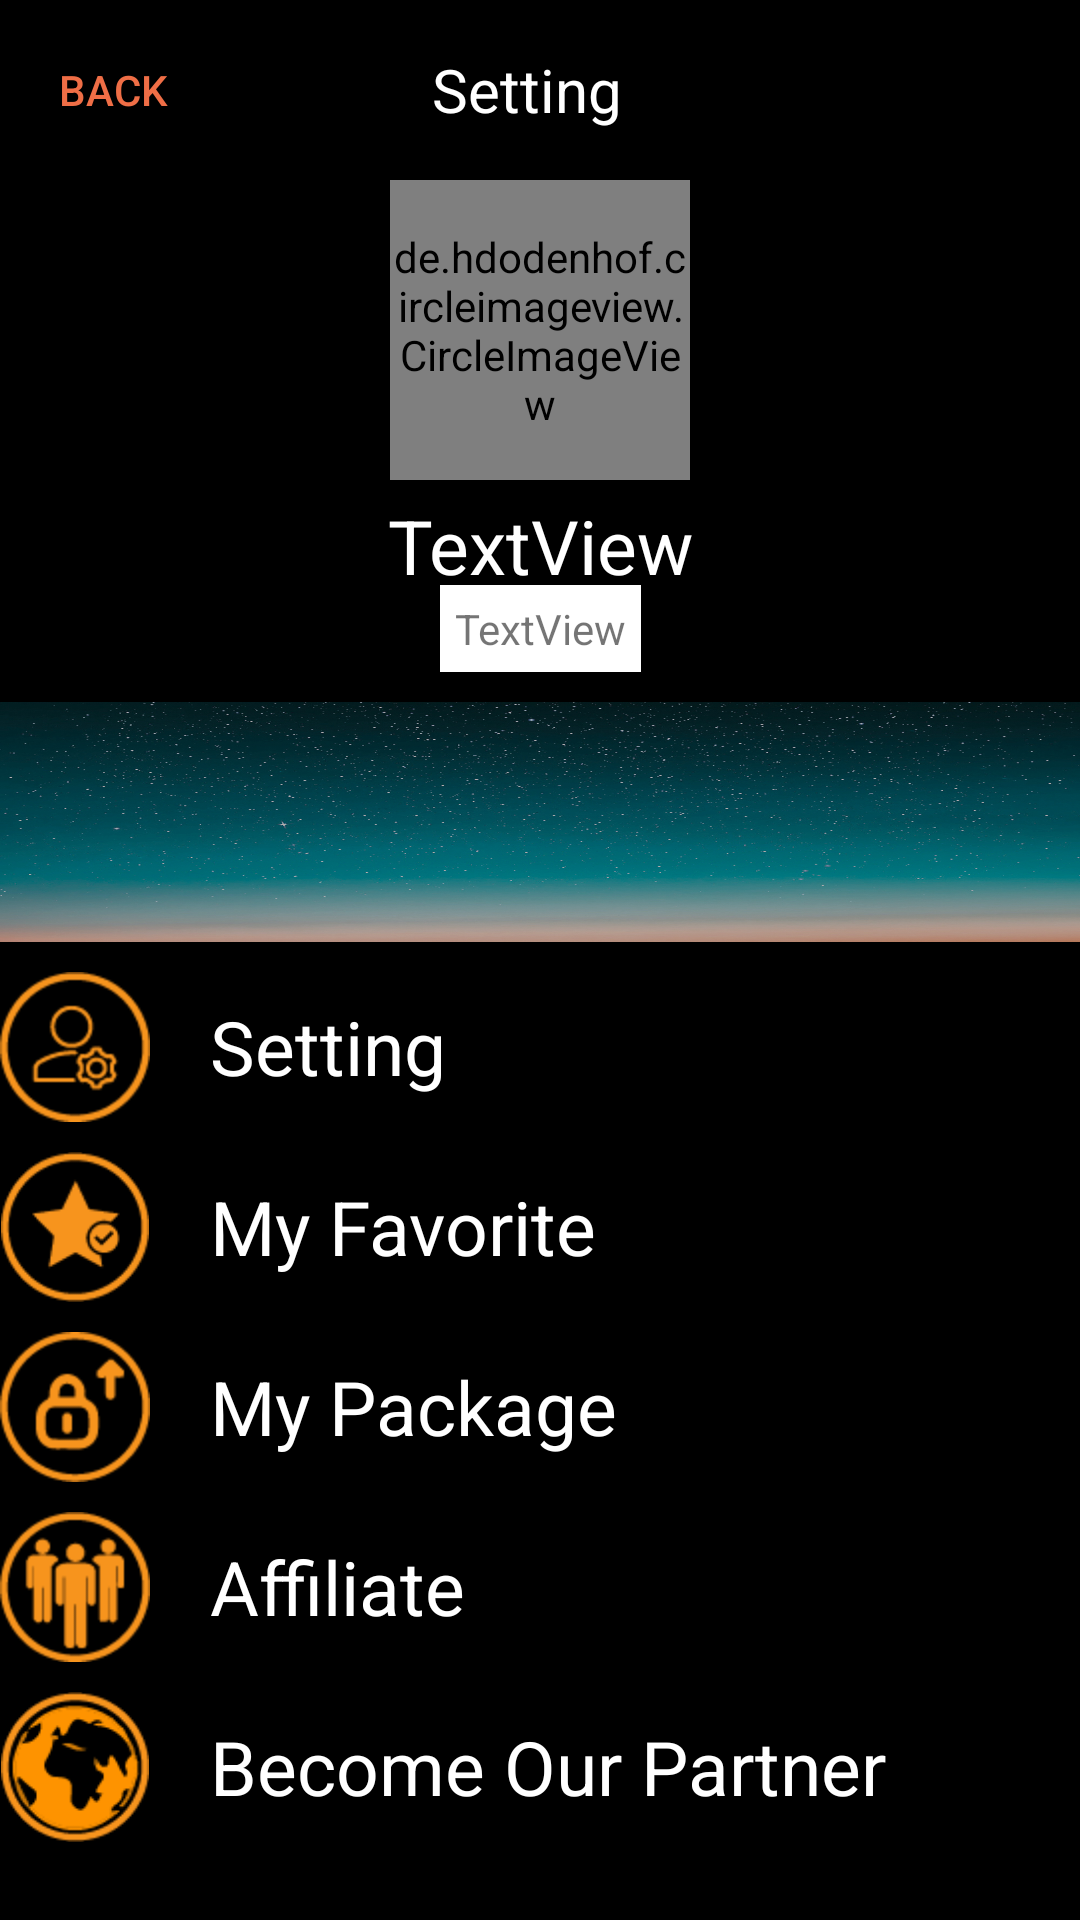

Reconstruct the res/layout file that produces this screen, plus the resources it refers to.
<!-- AndroidManifest.xml: application theme Theme.AppCompat.DayNight.NoActionBar -->
<!-- res/layout/fragment_account.xml -->
<?xml version="1.0" encoding="utf-8"?>
<FrameLayout xmlns:android="http://schemas.android.com/apk/res/android"
    xmlns:tools="http://schemas.android.com/tools"
    android:layout_width="match_parent"
    android:layout_height="match_parent"
    android:background="@color/black"
    xmlns:app="http://schemas.android.com/apk/res-auto"
    tools:context=".Modules.Home.Fragment.AccountFragment">

    
    <LinearLayout
        android:layout_width="match_parent"
        android:layout_height="match_parent"
        android:orientation="vertical"
>
        <include layout="@layout/header"/>
        <androidx.core.widget.NestedScrollView
            android:layout_width="match_parent"
            android:layout_height="wrap_content"
            android:layout_marginBottom="20dp">

            <androidx.constraintlayout.widget.ConstraintLayout
                android:layout_width="match_parent"
                android:layout_height="match_parent">
                <de.hdodenhof.circleimageview.CircleImageView
                    android:layout_width="100dp"
                    android:id="@+id/avtUser"
                    android:layout_height="100dp"
                    app:layout_constraintTop_toTopOf="parent"
                    app:layout_constraintRight_toRightOf="parent"
                    app:layout_constraintLeft_toLeftOf="parent"
                    android:src="@drawable/icon_facebook"
                    android:layout_gravity="center"/>
                <TextView
                    android:id="@+id/txtName"
                    android:layout_marginTop="5dp"
                    android:layout_marginBottom="5dp"
                    android:layout_width="wrap_content"
                    android:layout_height="30dp"
                    android:layout_gravity="center"
                    android:gravity="center"
                    android:text="TextView"
                    android:textSize="25sp"
                    app:layout_constraintTop_toBottomOf="@id/avtUser"
                    app:layout_constraintRight_toRightOf="parent"
                    app:layout_constraintLeft_toLeftOf="parent"
                    android:textColor="@color/white" />

                <TextView
                    android:id="@+id/txtFree"
                    android:layout_width="wrap_content"
                    android:layout_height="wrap_content"
                    android:layout_gravity="center"
                    android:padding="5dp"
                    android:background="@color/white"
                    android:gravity="center"
                    app:layout_constraintTop_toBottomOf="@id/txtName"
                    app:layout_constraintRight_toRightOf="parent"
                    app:layout_constraintLeft_toLeftOf="parent"
                    android:text="TextView" />
                <ImageView
                    android:id="@+id/banner"
                    android:layout_width="match_parent"
                    android:layout_marginTop="10dp"
                    android:layout_marginBottom="10dp"
                    android:layout_height="80dp"
                    android:scaleType="fitXY"
                    app:layout_constraintTop_toBottomOf="@id/txtFree"
                    android:src="@drawable/background"/>
                <ImageView
                    android:id="@+id/imgSetting"
                    android:layout_width="50dp"
                    android:layout_height="50dp"
                    app:layout_constraintTop_toTopOf="@id/setting"
                    app:layout_constraintBottom_toBottomOf="@id/setting"
                    android:src="@drawable/settingasset"
                    app:layout_constraintLeft_toLeftOf="@id/setting"/>
                <TextView
                    android:id="@+id/setting"
                    android:layout_width="match_parent"
                    android:layout_height="50dp"
                    android:paddingLeft="70dp"
                    android:layout_marginTop="10dp"
                    android:gravity="center_vertical"
                    android:textColor="@color/white"
                    android:textSize="25sp"
                    android:text="@string/txtSetting"
                    app:layout_constraintTop_toBottomOf="@id/banner"/>
                <ImageView
                    android:id="@+id/imgFavorite"
                    android:layout_width="50dp"
                    android:layout_height="50dp"
                    android:src="@drawable/favoritesasset"
                    app:layout_constraintTop_toTopOf="@id/favorite"
                    app:layout_constraintBottom_toBottomOf="@id/favorite"
                    app:layout_constraintLeft_toLeftOf="@id/favorite"/>
                <TextView
                    android:id="@+id/favorite"
                    android:layout_width="match_parent"
                    android:layout_height="50dp"
                    android:paddingLeft="70dp"
                    android:layout_marginTop="10dp"
                    android:gravity="center_vertical"
                    android:textColor="@color/white"
                    android:textSize="25sp"
                    android:text="My Favorite"
                    app:layout_constraintTop_toBottomOf="@id/setting"/>
                <ImageView
                    android:id="@+id/imgpackage"
                    android:layout_width="50dp"
                    android:layout_height="50dp"
                    android:src="@drawable/packageasset"
                    app:layout_constraintTop_toTopOf="@id/mypackage"
                    app:layout_constraintBottom_toBottomOf="@id/mypackage"
                    app:layout_constraintLeft_toLeftOf="@id/mypackage"/>
                <TextView
                    android:id="@+id/mypackage"
                    android:layout_width="match_parent"
                    android:layout_height="50dp"
                    android:paddingLeft="70dp"
                    android:layout_marginTop="10dp"
                    android:gravity="center_vertical"
                    android:textColor="@color/white"
                    android:textSize="25sp"
                    android:text="My Package"
                    app:layout_constraintTop_toBottomOf="@id/favorite"/>
                <ImageView
                    android:id="@+id/imgAffi"
                    android:layout_width="50dp"
                    android:layout_height="50dp"
                    android:src="@drawable/affiliate"
                    app:layout_constraintTop_toTopOf="@id/affiliate"
                    app:layout_constraintBottom_toBottomOf="@id/affiliate"
                    app:layout_constraintLeft_toLeftOf="@id/affiliate"/>
                <TextView
                    android:id="@+id/affiliate"
                    android:layout_width="match_parent"
                    android:layout_height="50dp"
                    android:paddingLeft="70dp"
                    android:layout_marginTop="10dp"
                    android:gravity="center_vertical"
                    android:textColor="@color/white"
                    android:textSize="25sp"
                    android:text="Affiliate"
                    app:layout_constraintTop_toBottomOf="@id/mypackage"/>
                <ImageView
                    android:id="@+id/imgBecome"
                    android:layout_width="50dp"
                    android:layout_height="50dp"
                    android:src="@drawable/partnerasset"
                    app:layout_constraintTop_toTopOf="@id/become"
                    app:layout_constraintBottom_toBottomOf="@id/become"
                    app:layout_constraintLeft_toLeftOf="@id/become"/>
                <TextView
                    android:id="@+id/become"
                    android:layout_width="match_parent"
                    android:layout_height="50dp"
                    android:paddingLeft="70dp"
                    android:layout_marginTop="10dp"
                    android:gravity="center_vertical"
                    android:textColor="@color/white"
                    android:textSize="25sp"
                    android:text="Become Our Partner"
                    app:layout_constraintTop_toBottomOf="@id/affiliate"/>
                <ImageView
                    android:id="@+id/imgHelp"
                    android:layout_width="50dp"
                    android:layout_height="50dp"
                    android:src="@drawable/helpasset"
                    app:layout_constraintTop_toTopOf="@id/help"
                    app:layout_constraintBottom_toBottomOf="@id/help"
                    app:layout_constraintLeft_toLeftOf="@id/help"/>
                <TextView
                    android:id="@+id/help"
                    android:layout_width="match_parent"
                    android:layout_height="50dp"
                    android:paddingLeft="70dp"
                    android:layout_marginTop="10dp"
                    android:gravity="center_vertical"
                    android:textColor="@color/white"
                    android:textSize="25sp"
                    android:text="Help"
                    app:layout_constraintTop_toBottomOf="@id/become"/>
                <ImageView
                    android:id="@+id/imgLogout"
                    android:layout_width="50dp"
                    android:layout_height="50dp"
                    android:src="@drawable/logoutasset"
                    app:layout_constraintTop_toTopOf="@id/logout"
                    app:layout_constraintBottom_toBottomOf="@id/logout"
                    app:layout_constraintLeft_toLeftOf="@id/logout"/>

                <TextView
                    android:id="@+id/logout"
                    android:layout_width="match_parent"
                    android:layout_height="50dp"
                    android:paddingLeft="70dp"
                    android:layout_marginTop="10dp"
                    android:gravity="center_vertical"
                    android:textColor="@color/white"
                    android:textSize="25sp"
                    android:text="Log Out"
                    app:layout_constraintTop_toBottomOf="@id/help"/>

            </androidx.constraintlayout.widget.ConstraintLayout>
        </androidx.core.widget.NestedScrollView>
    </LinearLayout>

</FrameLayout>
<!-- res/layout/header.xml (included above) -->
<?xml version="1.0" encoding="utf-8"?>
<LinearLayout xmlns:android="http://schemas.android.com/apk/res/android"
    android:id="@+id/header"
    android:layout_width="match_parent"
    android:layout_height="60dp"
    android:orientation="horizontal">

    <ImageView
        android:id="@+id/imageBack"
        android:layout_width="wrap_content"
        android:layout_height="25dp"
        android:layout_gravity="center_vertical"
        android:layout_marginLeft="7dp"
        android:layout_marginRight="-30dp"
        android:layout_weight="1"
        />

    <TextView
        android:id="@+id/txtback"
        style="?android:attr/borderlessButtonStyle"
        android:layout_width="wrap_content"
        android:layout_height="match_parent"
        android:layout_weight="1"
        android:text="@string/txtBack"
        android:textColor="#EF6E46" />

    <TextView
        android:id="@+id/txtTitle"
        android:layout_width="wrap_content"
        android:layout_height="match_parent"
        android:layout_gravity="center"
        android:layout_weight="10"
        android:gravity="center"
        android:text="@string/txtSetting"
        android:textColor="@color/white"
        android:textSize="20sp" />

    <TextView
        android:id="@+id/save"
        style="?android:attr/borderlessButtonStyle"
        android:layout_width="wrap_content"
        android:layout_height="match_parent"
        android:layout_weight="1"
        android:textColor="#EF6E46" />

    <ImageView
        android:id="@+id/imageSearch"
        android:layout_width="wrap_content"
        android:layout_height="25dp"
        android:layout_gravity="center_vertical"
        android:layout_marginLeft="-30dp"
        android:layout_marginRight="15dp"
        android:layout_weight="1"
        />

</LinearLayout>
<!-- resources referenced by this layout -->
<resources>
  <color name="black">#FF000000</color>
  <color name="white">#FFFFFFFF</color>
  <!-- drawable affiliate: png bitmap (drawable-v24, 2645 bytes) -->
  <!-- drawable background: jpg bitmap (drawable, 883751 bytes) -->
  <!-- drawable favoritesasset: png bitmap (drawable-v24, 2584 bytes) -->
  <!-- drawable helpasset: png bitmap (drawable-v24, 3406 bytes) -->
  <!-- drawable icon_facebook: png bitmap (drawable-v24, 16730 bytes) -->
  <!-- drawable logoutasset: png bitmap (drawable-v24, 2306 bytes) -->
  <!-- drawable packageasset: png bitmap (drawable-v24, 2540 bytes) -->
  <!-- drawable partnerasset: png bitmap (drawable-v24, 4491 bytes) -->
  <!-- drawable settingasset: png bitmap (drawable-v24, 2761 bytes) -->
  <string name="txtBack">Back</string>
  <string name="txtSetting">Setting</string>
</resources>
